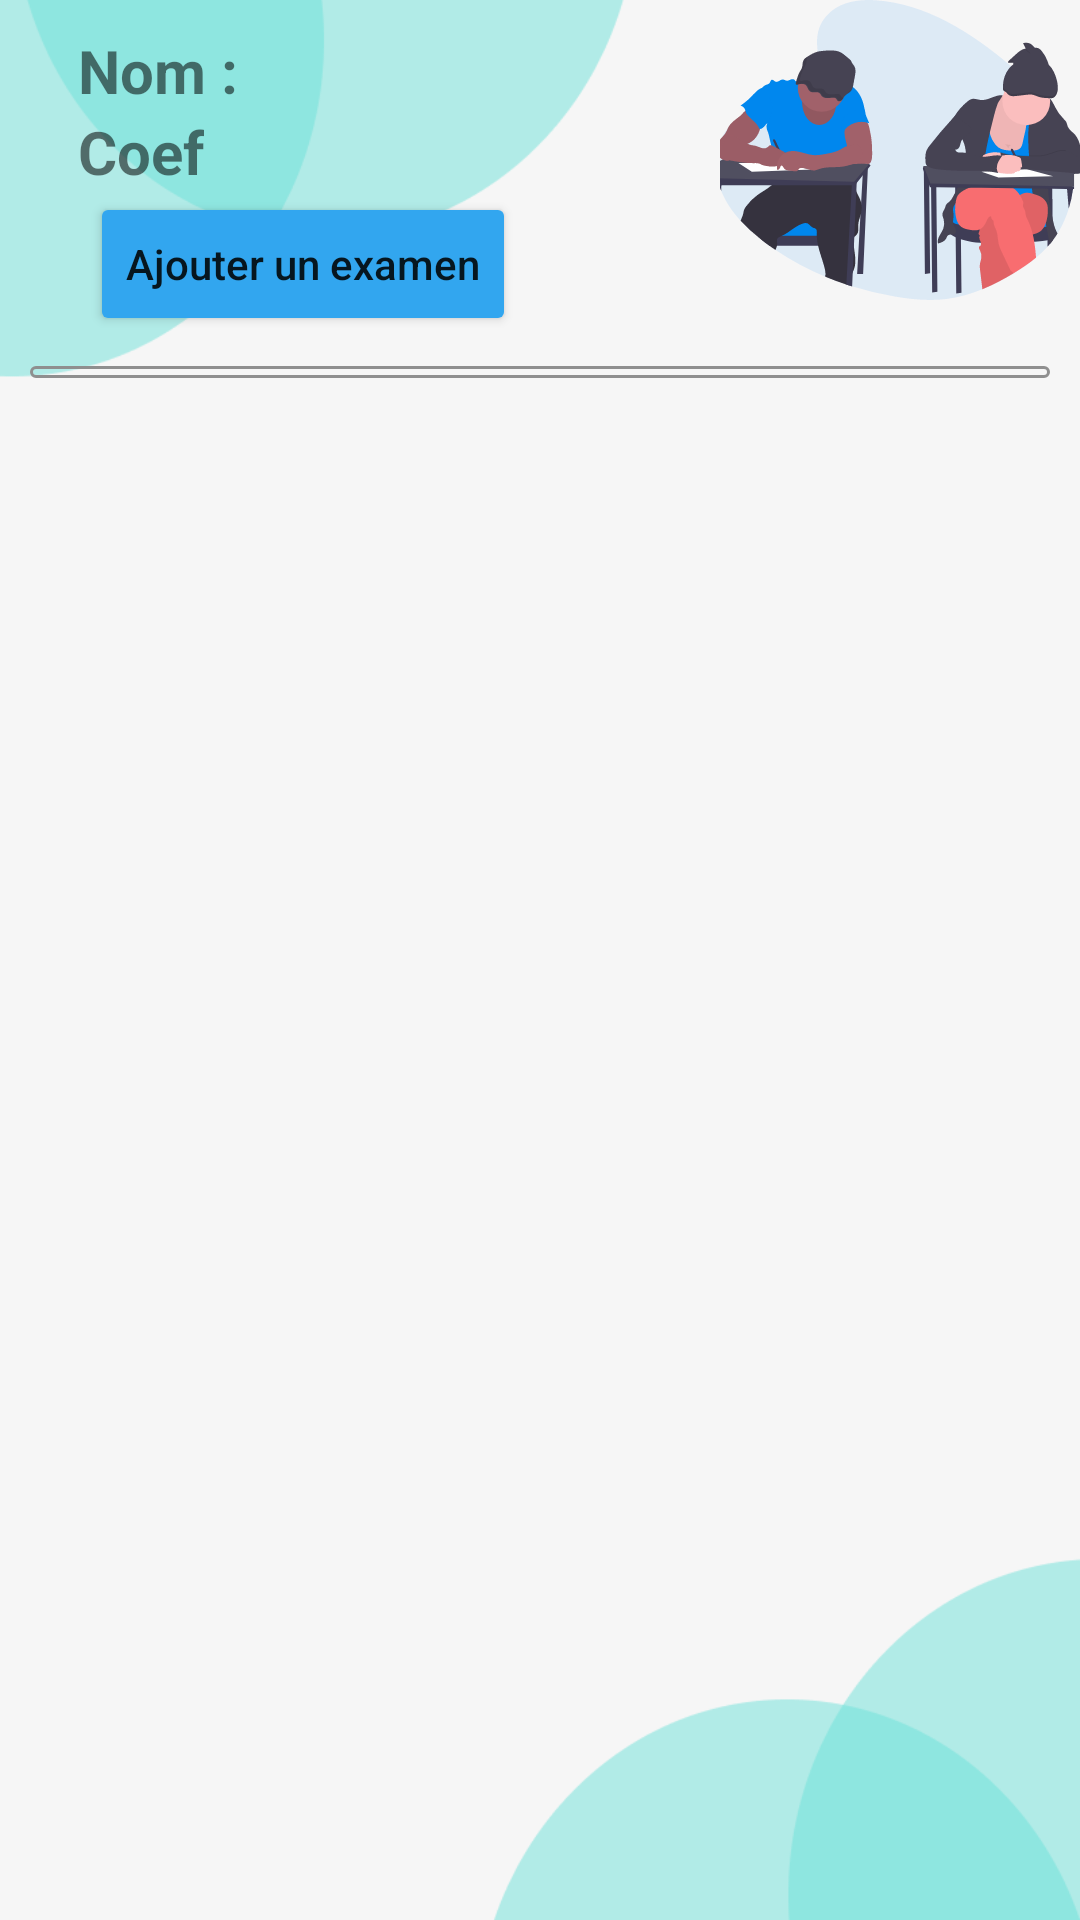

Reconstruct the res/layout file that produces this screen, plus the resources it refers to.
<!-- AndroidManifest.xml: application theme Theme.SchoolApp -->
<!-- res/layout/activity_matiere_page.xml -->
<?xml version="1.0" encoding="utf-8"?>
<androidx.constraintlayout.widget.ConstraintLayout xmlns:android="http://schemas.android.com/apk/res/android"
    xmlns:app="http://schemas.android.com/apk/res-auto"
    xmlns:tools="http://schemas.android.com/tools"
    android:layout_width="match_parent"
    android:layout_height="match_parent"
    tools:context=".ui.MatieresList.MatierePage"
    android:layout_gravity="start"
    android:background="#E4E4E4">

    <ImageView
        android:layout_width="wrap_content"
        android:layout_height="wrap_content"

        android:src="@drawable/background_icon2"
        android:scaleType="centerCrop"
        app:layout_constraintEnd_toEndOf="parent"
        app:layout_constraintStart_toStartOf="parent"
        app:layout_constraintTop_toTopOf="parent" />
    <ImageView
        android:layout_width="120dp"
        android:layout_height="100dp"
        android:scaleType="centerCrop"
        android:src="@drawable/ic_undraw_exams_g_4_ow"
        app:layout_constraintRight_toRightOf="parent"
        app:layout_constraintTop_toTopOf="parent" />
    <LinearLayout
        android:layout_margin="10dp"
        android:id="@+id/card"
        android:layout_width="match_parent"
        android:layout_height="wrap_content"
        app:layout_constraintLeft_toLeftOf="parent"
        app:layout_constraintRight_toRightOf="parent"
        app:layout_constraintTop_toTopOf="parent"
        android:elevation="10dp"
        android:layout_marginTop="10dp">
        <LinearLayout
            android:layout_marginLeft="8dp"
            android:layout_width="match_parent"
            android:layout_height="wrap_content"
            android:orientation="vertical">
            <LinearLayout
                android:layout_width="match_parent"
                android:layout_height="wrap_content"
                android:orientation="horizontal">
                <TextView
                    android:layout_marginLeft="8dp"
                    android:id="@+id/textView"
                    android:layout_width="wrap_content"
                    android:layout_height="wrap_content"
                    android:text="@string/name"
                    android:textSize="20dp"
                    android:textStyle="bold"
                    />

                <TextView
                    android:id="@+id/nameMatiere"
                    android:layout_width="wrap_content"
                    android:layout_height="wrap_content"
                    android:text=""
                    android:textSize="20dp"
                    android:textStyle="bold"
                    android:layout_marginLeft="8dp"
                    app:layout_constraintBottom_toTopOf="@+id/gradeid"
                    app:layout_constraintStart_toEndOf="@+id/textView"
                    app:layout_constraintTop_toBottomOf="@+id/linearLayout" />
            </LinearLayout>
            <LinearLayout
                android:layout_width="match_parent"
                android:layout_height="wrap_content"
                android:orientation="horizontal">
                <TextView
                    android:layout_marginLeft="8dp"
                    android:id="@+id/coefLabel"
                    android:layout_width="wrap_content"
                    android:layout_height="wrap_content"
                    android:text="@string/coef"
                    android:textSize="20dp"
                    android:textStyle="bold"
                    app:layout_constraintBottom_toTopOf="@+id/recyclerview"
                    app:layout_constraintStart_toStartOf="parent" />

                <TextView
                    android:id="@+id/coef"
                    android:layout_width="wrap_content"
                    android:layout_height="wrap_content"
                    android:text=""
                    android:textSize="20dp"
                    android:layout_marginLeft="8dp"
                    android:textStyle="bold"
                    app:layout_constraintBottom_toTopOf="@+id/recyclerview"
                    app:layout_constraintStart_toEndOf="@+id/gradeid"
                    />
            </LinearLayout>

        </LinearLayout>

    </LinearLayout>
    <Button
        android:id="@+id/button"
        android:layout_width="wrap_content"
        android:layout_height="wrap_content"
        android:layout_marginStart="30dp"
        android:text="Ajouter un examen"
        android:backgroundTint="#32A6EF"
        android:textAllCaps="false"
        android:layout_marginBottom="20dp"
        app:layout_constraintStart_toStartOf="parent"
        app:layout_constraintTop_toBottomOf="@id/card"/>
    <androidx.recyclerview.widget.RecyclerView
        android:background="@drawable/recycle_border"
        android:id="@+id/recyclerview"
        android:layout_width="match_parent"
        android:layout_height="wrap_content"
        android:padding="2dp"
        app:layout_constraintEnd_toEndOf="parent"
        android:layout_margin="10dp"
        app:layout_constraintStart_toStartOf="parent"
        app:layout_constraintTop_toBottomOf="@+id/button"
        tools:listitem="@layout/card_view_design"
        android:elevation="5dp"/>
</androidx.constraintlayout.widget.ConstraintLayout>
<!-- res/layout/card_view_design.xml (included above) -->
<?xml version="1.0" encoding="utf-8"?>
<androidx.cardview.widget.CardView
    xmlns:android="http://schemas.android.com/apk/res/android"
    xmlns:app="http://schemas.android.com/apk/res-auto"
    android:layout_width="match_parent"
    android:layout_height="50dp"
    android:layout_margin="10dp"
    android:clickable="true"
    app:cardElevation="2dp"
    android:id="@+id/card"
    android:focusable="true"
    android:gravity="center"
    app:cardCornerRadius="15dp">

    <LinearLayout
        android:layout_width="match_parent"
        android:layout_height="match_parent"
        android:orientation="horizontal"
        android:padding="1dp"
        android:layout_gravity="center"
        >
        <RelativeLayout
            android:layout_marginStart="6dp"
            android:layout_gravity="center"
            android:id="@+id/icon_container"
            android:layout_width="wrap_content"
            android:layout_height="wrap_content">
            <ImageView
                android:id="@+id/image"
                android:layout_width="34dp"
                android:layout_height="34dp"
                android:src="@drawable/bg_circle" />

            <TextView
                android:id="@+id/icon_text"
                android:layout_width="wrap_content"
                android:layout_height="wrap_content"
                android:layout_centerInParent="true"
                android:textColor="@android:color/black"
                android:textSize="16sp"
                android:textStyle="bold"/>
        </RelativeLayout>
        <TextView
            android:layout_gravity="center"
            android:id="@+id/name"
            android:layout_width="wrap_content"
            android:layout_height="wrap_content"
            android:layout_marginStart="10dp"
            android:textSize="20sp"
            android:textStyle="bold" />

    </LinearLayout>

</androidx.cardview.widget.CardView>
<!-- resources referenced by this layout -->
<resources>
  <!-- drawable background_icon2: png bitmap (drawable-v24, 16770 bytes) -->
  <!-- drawable bg_circle (drawable) -->
  <?xml version="1.0" encoding="utf-8"?>
  <shape xmlns:android="http://schemas.android.com/apk/res/android"
      android:shape="oval">
      
      <solid android:color="#424242"/>
      <size android:width="120dp" android:height="120dp"/>
  </shape>
  <!-- drawable ic_undraw_exams_g_4_ow: vector/xml drawable (drawable, 33586 chars, omitted) -->
  <!-- drawable recycle_border (drawable) -->
  <?xml version="1.0" encoding="utf-8"?>
  <shape xmlns:android="http://schemas.android.com/apk/res/android"
      android:shape="rectangle">
      <stroke android:color="#8F8F8F" android:width="1dp"/>
      <corners android:radius="5dp" />
  </shape>
  <string name="coef">Coef</string>
  <string name="name">Nom :</string>
  <style name="Theme.SchoolApp" parent="Theme.MaterialComponents.DayNight.DarkActionBar">
          
          <item name="colorPrimary">@color/purple_500</item>
          <item name="colorPrimaryVariant">@color/purple_700</item>
          <item name="colorOnPrimary">@color/white</item>
          
          <item name="colorSecondary">@color/teal_200</item>
          <item name="colorSecondaryVariant">@color/teal_700</item>
          <item name="colorOnSecondary">@color/black</item>
          
          <item name="android:statusBarColor" tools:targetApi="l">?attr/colorPrimaryVariant</item>
          
      </style>
  <color name="purple_500">#0087EE</color>
  <color name="purple_700">#013CCD</color>
  <color name="white">#FFFFFFFF</color>
  <color name="teal_200">#FF03DAC5</color>
  <color name="teal_700">#FF018786</color>
  <color name="black">#FF000000</color>
</resources>
